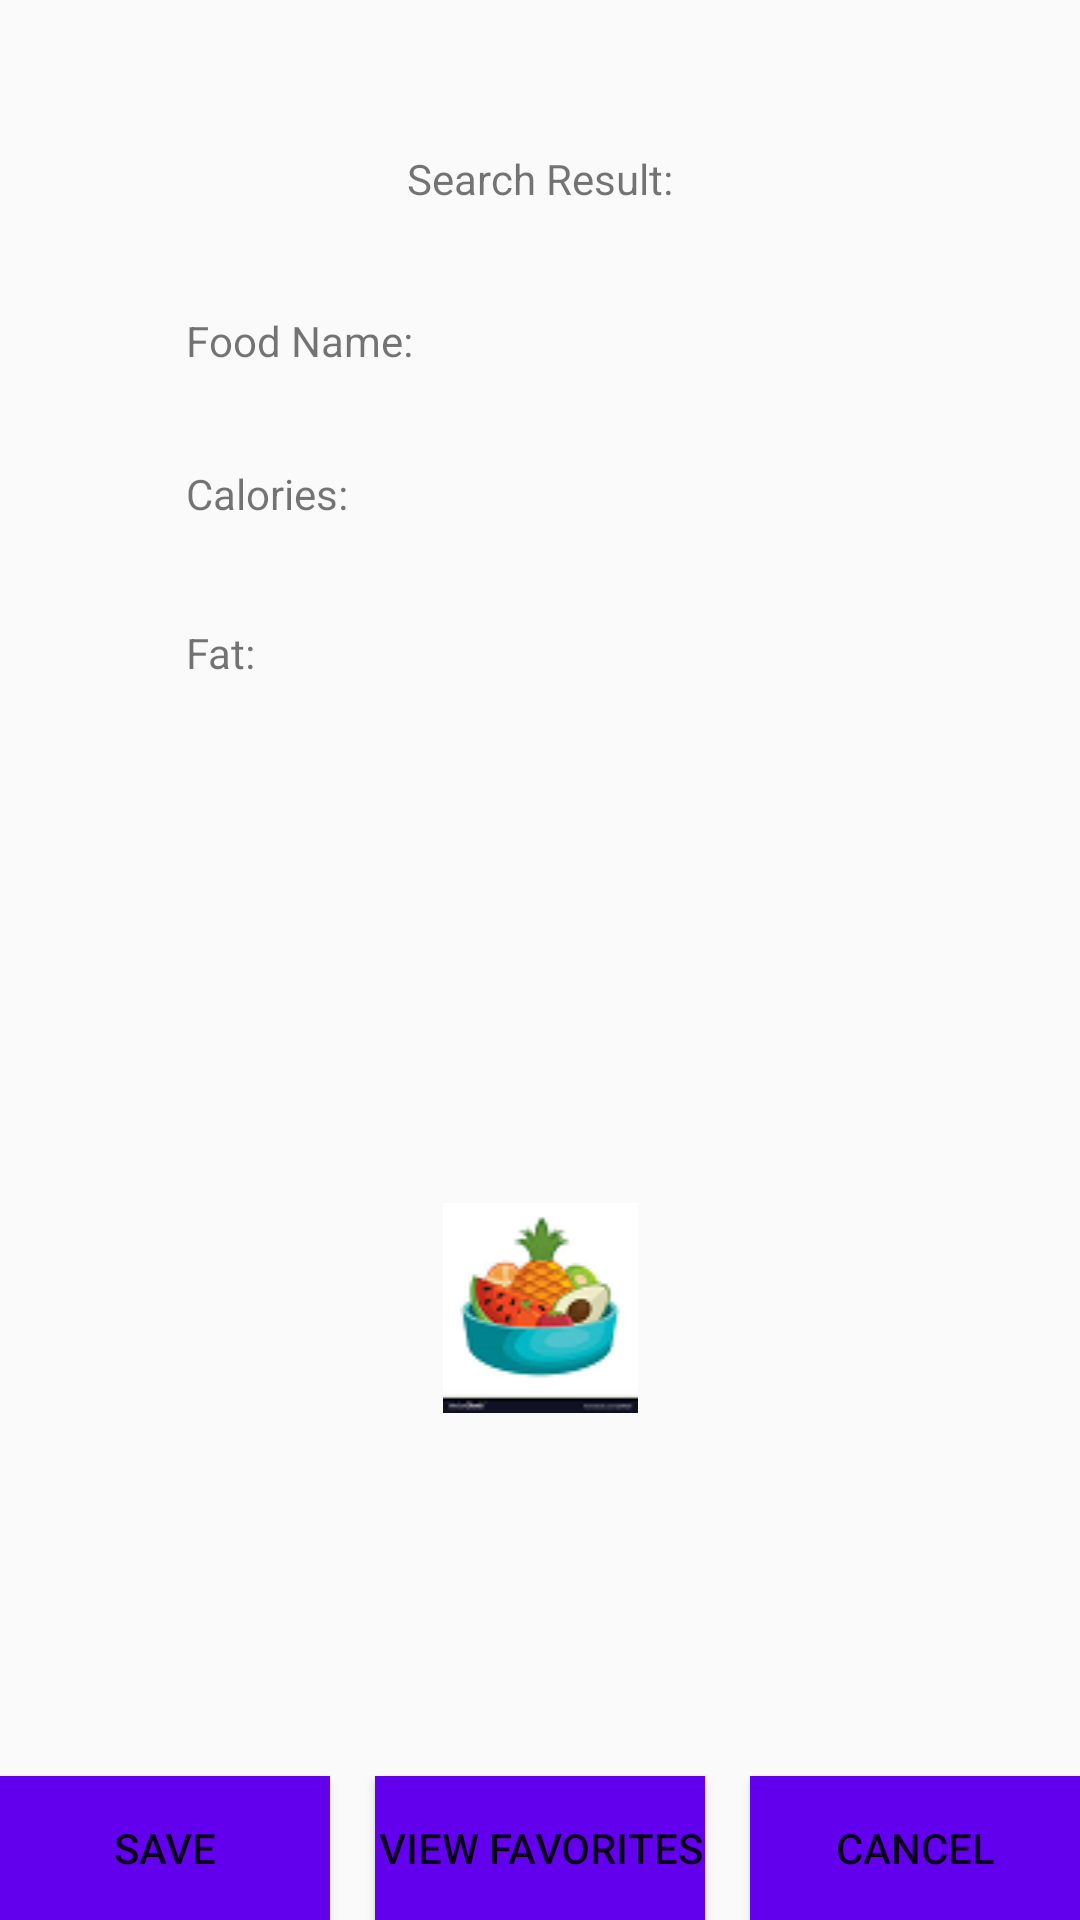

Produce the Android XML layout that renders to this screen, including the resource entries it uses.
<!-- AndroidManifest.xml: application theme Theme.AppCompat.Light.NoActionBar -->
<!-- res/layout/activity_food_nutrition_search_result.xml -->
<?xml version="1.0" encoding="utf-8"?>
<RelativeLayout xmlns:android="http://schemas.android.com/apk/res/android"
    xmlns:app="http://schemas.android.com/apk/res-auto"
    xmlns:tools="http://schemas.android.com/tools"
    android:layout_width="match_parent"
    android:layout_height="match_parent"
    tools:context=".FoodNutrition.FoodNutritionSearchResult">

    <TextView
        android:id="@+id/nutritionTextView2"
        android:layout_width="wrap_content"
        android:layout_height="wrap_content"
        android:layout_alignParentTop="true"
        android:layout_centerHorizontal="true"
        android:layout_marginTop="50dp"
        android:text="@string/FoodNutritionSearchResult"
        tools:layout_editor_absoluteX="67dp"
        tools:layout_editor_absoluteY="27dp" />

    <TextView
        android:id="@+id/nutritionTextView3"
        android:layout_width="wrap_content"
        android:layout_height="wrap_content"
        android:layout_alignParentStart="true"
        android:layout_alignParentTop="true"
        android:layout_marginStart="62dp"
        android:layout_marginTop="104dp"
        android:text="@string/FoodNutritionFoodName"
        tools:layout_editor_absoluteX="47dp"
        tools:layout_editor_absoluteY="70dp" />

    <TextView
        android:id="@+id/nutritionTextView4"
        android:layout_width="73dp"
        android:layout_height="wrap_content"
        android:layout_alignParentTop="true"
        android:layout_alignStart="@+id/nutritionTextView3"
        android:layout_marginTop="155dp"
        android:text="@string/FoodNutritionCalories"
        tools:layout_editor_absoluteX="47dp"
        tools:layout_editor_absoluteY="114dp" />

    <TextView
        android:id="@+id/nutritionTextView5"
        android:layout_width="81dp"
        android:layout_height="wrap_content"
        android:layout_alignParentTop="true"
        android:layout_alignStart="@+id/nutritionTextView3"
        android:layout_marginTop="208dp"
        android:text="@string/FoodNutritionFat"
        tools:layout_editor_absoluteX="47dp"
        tools:layout_editor_absoluteY="155dp" />

    <TextView
        android:id="@+id/nutritionTextView6"
        android:layout_width="wrap_content"
        android:layout_height="wrap_content"
        android:layout_alignParentEnd="true"
        android:layout_alignTop="@+id/nutritionTextView3"
        android:layout_marginEnd="120dp"
        android:text=" "
        tools:layout_editor_absoluteX="134dp"
        tools:layout_editor_absoluteY="70dp" />

    <TextView
        android:id="@+id/nutritionTextView7"
        android:layout_width="wrap_content"
        android:layout_height="wrap_content"
        android:layout_alignStart="@+id/nutritionTextView6"
        android:layout_alignTop="@+id/nutritionTextView4"
        android:text=" "
        tools:layout_editor_absoluteX="134dp"
        tools:layout_editor_absoluteY="114dp" />

    <TextView
        android:id="@+id/nutritionTextView8"
        android:layout_width="wrap_content"
        android:layout_height="wrap_content"
        android:layout_alignParentTop="true"
        android:layout_alignStart="@+id/nutritionTextView6"
        android:layout_marginTop="201dp"
        android:text=" "
        tools:layout_editor_absoluteX="134dp"
        tools:layout_editor_absoluteY="155dp" />

    <ImageView
        android:id="@+id/nutritionImageView"
        android:layout_width="394dp"
        android:layout_height="wrap_content"
        android:layout_alignParentBottom="true"
        android:layout_alignParentStart="true"
        android:layout_marginBottom="169dp"
        android:layout_weight="0"
        android:gravity="end"
        android:src="@drawable/food1" />

    <Button
        android:id="@+id/saveButton"
        android:layout_width="110dp"
        android:layout_height="wrap_content"
        android:layout_alignParentBottom="true"
        android:background="@color/colorPrimary"
        android:text="@string/FoodNutritionSaveButton"
        tools:layout_editor_absoluteX="182dp"
        tools:layout_editor_absoluteY="513dp" />

    <Button
        android:id="@+id/cancelButton"
        android:layout_width="110dp"
        android:layout_height="wrap_content"
        android:layout_alignParentBottom="true"
        android:layout_alignParentEnd="true"
        android:background="@color/colorPrimary"
        android:text="@string/FoodNutritionCancelButton"
        tools:layout_editor_absoluteX="182dp"
        tools:layout_editor_absoluteY="513dp" />

    <Button
        android:id="@+id/viewFavorites"
        android:layout_width="110dp"
        android:layout_height="wrap_content"
        android:layout_alignParentBottom="true"
        android:layout_centerHorizontal="true"
        android:background="@color/colorPrimary"
        android:text="@string/FoodNutritionsSaveFavorites"
        tools:layout_editor_absoluteX="182dp"
        tools:layout_editor_absoluteY="513dp"/>


</RelativeLayout>
<!-- resources referenced by this layout -->
<resources>
  <!-- drawable food1: png bitmap (drawable, 7067 bytes) -->
  <string name="FoodNutritionCalories">Calories:  </string>
  <string name="FoodNutritionCancelButton">Cancel</string>
  <string name="FoodNutritionFat">Fat:   </string>
  <string name="FoodNutritionFoodName">Food Name:  </string>
  <string name="FoodNutritionSaveButton">Save</string>
  <string name="FoodNutritionSearchResult">Search Result:</string>
  <string name="FoodNutritionsSaveFavorites">View Favorites</string>
  <!-- not gathered from this repository: default colours our renderer supplied (Android Studio template values) -->
  <color name="colorPrimary">#FF6200EE</color>
</resources>
